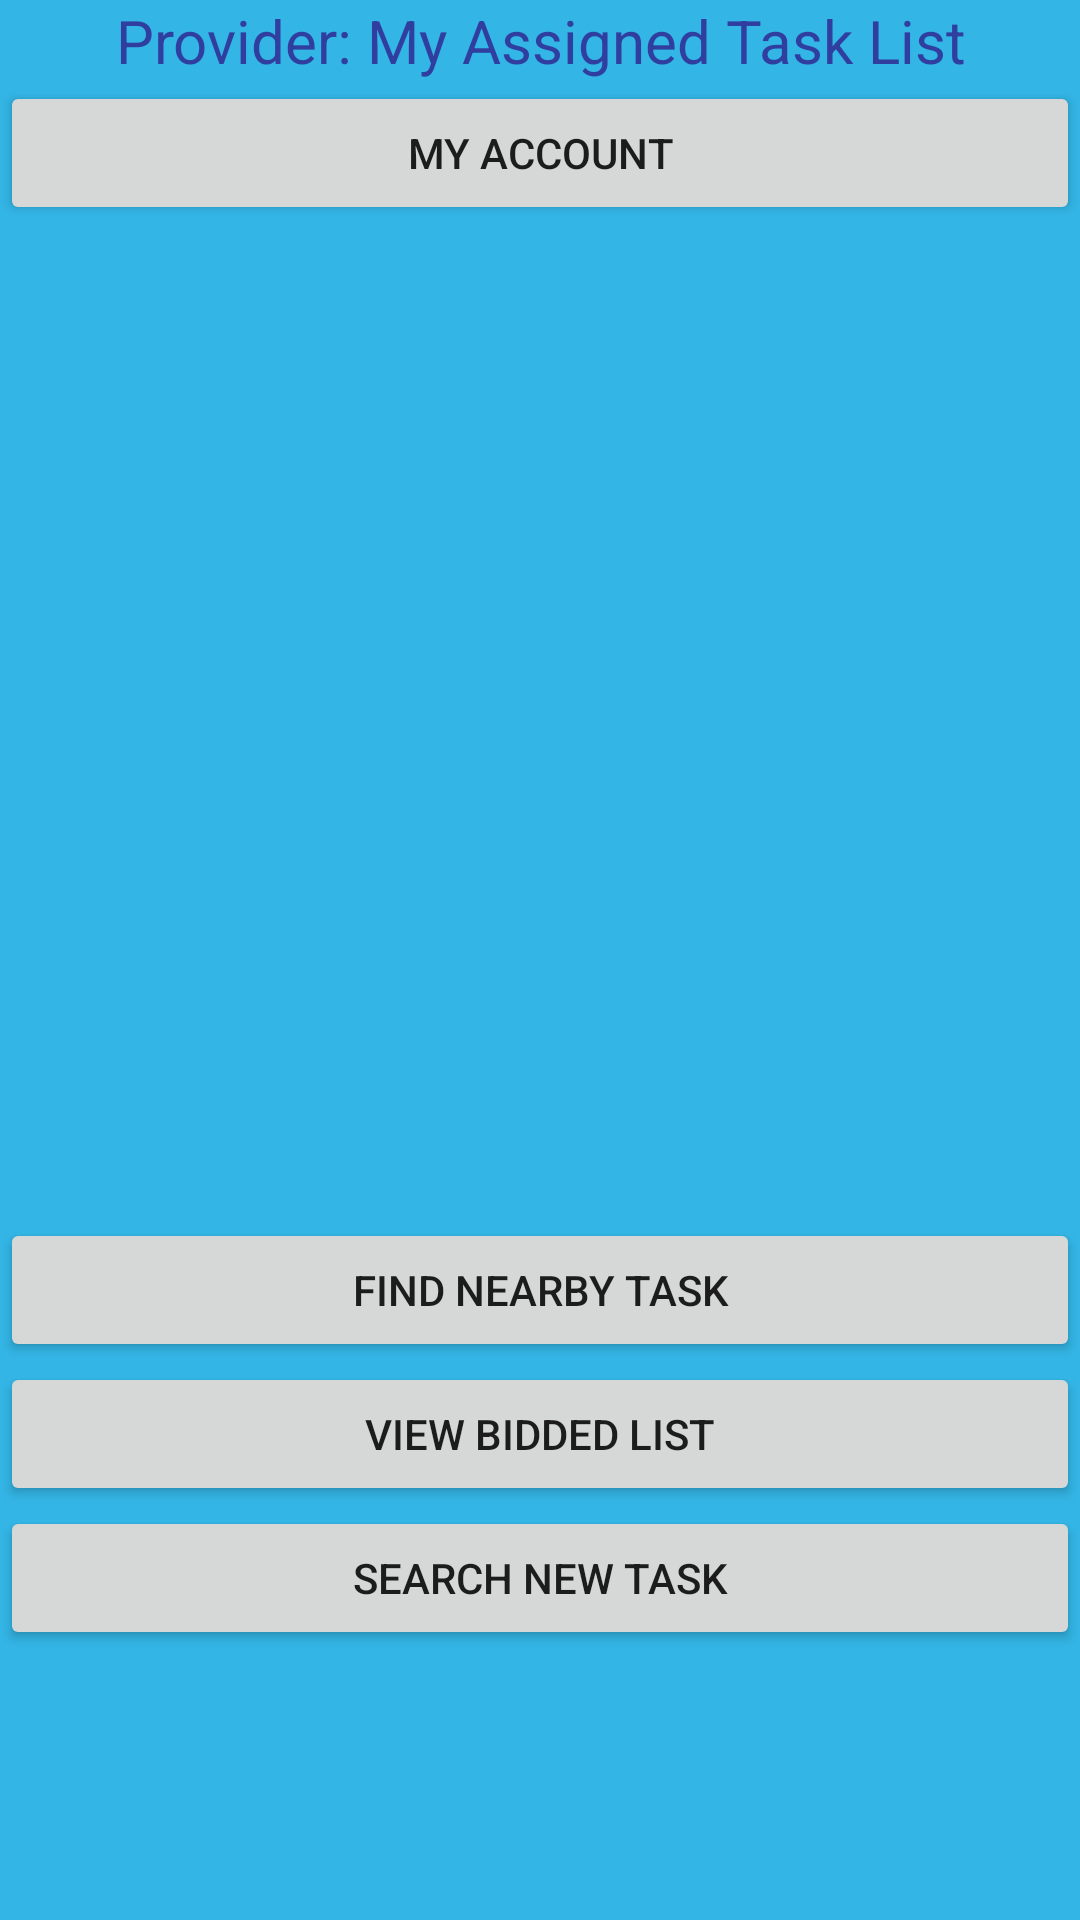

Reconstruct the res/layout file that produces this screen, plus the resources it refers to.
<!-- AndroidManifest.xml: application theme CustomActionBarTheme -->
<!-- res/layout/activity_provider_main.xml -->
<?xml version="1.0" encoding="utf-8"?>
<android.support.constraint.ConstraintLayout
    xmlns:android="http://schemas.android.com/apk/res/android"
    xmlns:app="http://schemas.android.com/apk/res-auto"
    xmlns:tools="http://schemas.android.com/tools"
    android:layout_width="match_parent"
    android:layout_height="match_parent"
    android:background="@android:color/holo_blue_light"
    tools:context="com.example.heesoo.myapplication.Provider.ProviderMainActivity">

    <LinearLayout
        android:layout_width="match_parent"
        android:layout_height="match_parent"
        android:orientation="vertical">

        <TextView
            android:id="@+id/provider_task_list"
            android:layout_width="match_parent"
            android:layout_height="wrap_content"

            android:text="Provider: My Assigned Task List"
            android:textAlignment="center"
            android:textColor="@color/colorPrimaryDark"
            android:textSize="20sp" />

        <LinearLayout
            android:layout_width="match_parent"
            android:layout_height="wrap_content"
            android:gravity="top|center_vertical|center_horizontal"
            android:orientation="horizontal"
            app:layout_constraintBottom_toBottomOf="parent"
            app:layout_constraintEnd_toEndOf="parent"
            app:layout_constraintLeft_toLeftOf="parent"
            app:layout_constraintRight_toRightOf="parent">

            <Button
                android:id="@+id/my_history_button"
                android:layout_width="wrap_content"
                android:layout_height="wrap_content"
                android:visibility="gone"
                android:layout_weight="1"
                android:text="My History" />

            <Button
                android:id="@+id/my_account_button"
                android:layout_width="wrap_content"
                android:layout_height="wrap_content"
                android:layout_weight="1"
                android:text="My Account" />


        </LinearLayout>


        <ListView
            android:id="@+id/provider_assigned_task_list"
            android:layout_width="match_parent"
            android:layout_height="331dp">

        </ListView>


        <LinearLayout
            android:layout_width="match_parent"
            android:layout_height="wrap_content"
            android:orientation="vertical">

            <Button
                android:id="@+id/find_nearby_task_button"
                android:layout_width="match_parent"
                android:layout_height="wrap_content"
                android:layout_weight="1"
                android:text="Find Nearby task"
                android:visibility="visible" />

            <Button
                android:id="@+id/view_bidded_list_button"
                android:layout_width="match_parent"
                android:layout_height="wrap_content"
                android:layout_weight="1"
                android:text="View bidded list" />

            <Button
                android:id="@+id/search_new_task_button"
                android:layout_width="match_parent"
                android:layout_height="wrap_content"
                android:layout_weight="1"
                android:text="search new task" />

        </LinearLayout>

    </LinearLayout>
</android.support.constraint.ConstraintLayout>
<!-- resources referenced by this layout -->
<resources>
  <color name="colorPrimaryDark">#303F9F</color>
  <style name="CustomActionBarTheme" parent="@style/Theme.AppCompat.Light.DarkActionBar">
          <item name="android:actionBarStyle">@style/MyActionBar</item>
          <item name="android:actionMenuTextColor">@color/primary</item>
  
          
          <item name="actionBarStyle">@style/MyActionBar</item>
          <item name="actionMenuTextColor">@color/primary</item>
      </style>
  <style name="MyActionBar" parent="@style/Widget.AppCompat.Light.ActionBar.Solid.Inverse">
          <item name="android:background">@color/primary</item>
          <item name="android:titleTextStyle">@style/MyActionBarTitleText</item>
  
          
          <item name="background">@color/primary</item>
          <item name="titleTextStyle">@style/MyActionBarTitleText</item>
      </style>
  <color name="primary">#a5d6a7</color>
  <style name="MyActionBarTitleText" parent="@style/TextAppearance.AppCompat.Widget.ActionBar.Title">
          <item name="android:textColor">@android:color/white</item>
      </style>
</resources>
